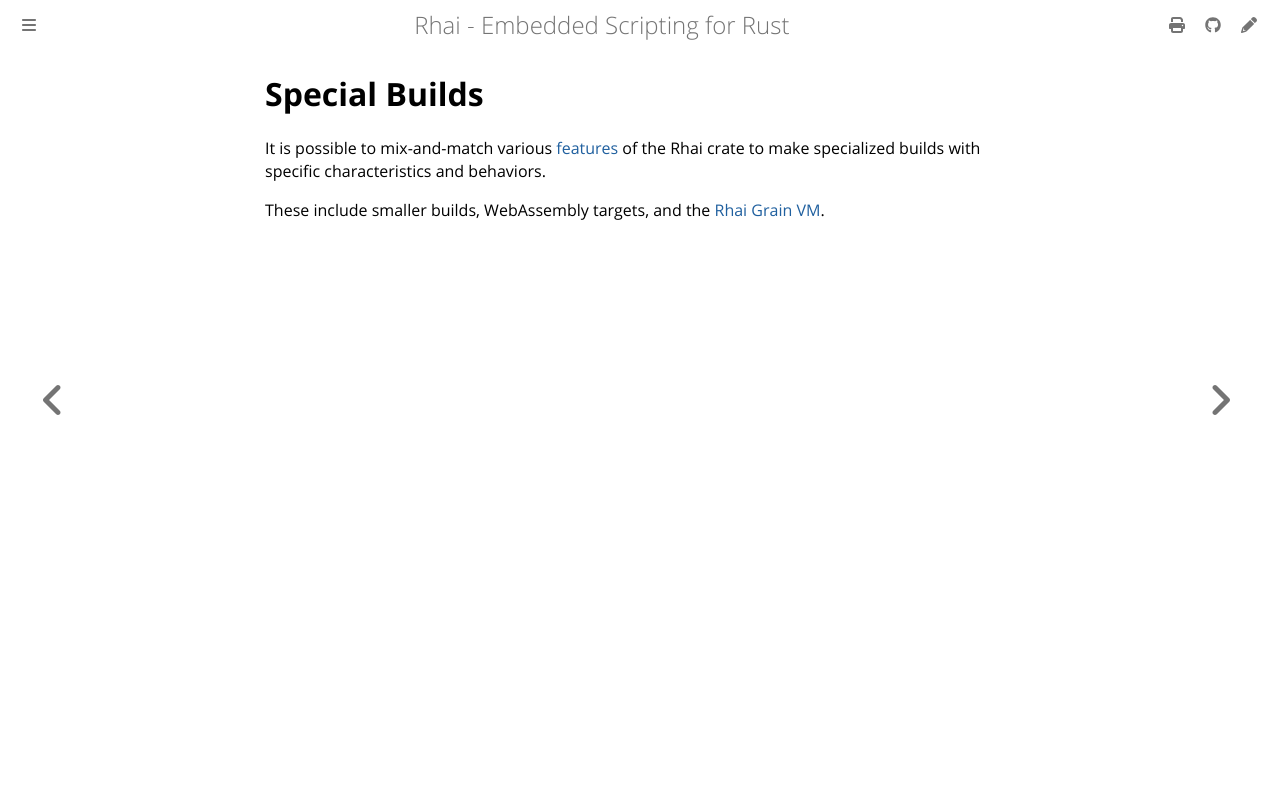

repository: rhaiscript/book · page: start/builds/index.html · generator: mdbook

Special Builds
==============

{{#include ../../links.md}}

It is possible to mix-and-match various [features] of the Rhai crate to make specialized builds with
specific characteristics and behaviors.

These include smaller builds, WebAssembly targets, and the [Rhai Grain VM].
